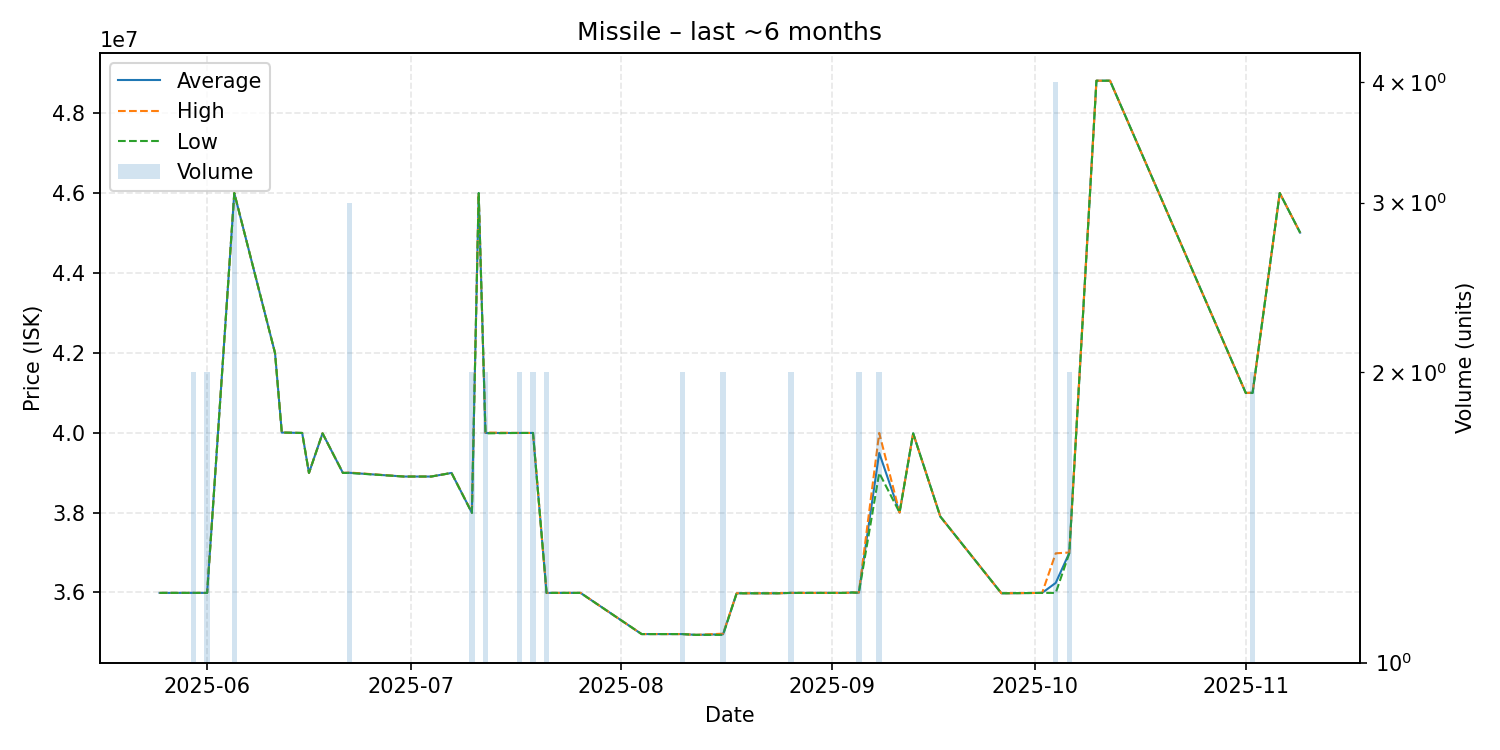

Source data for this figure (header and first rows):
date, average, highest, lowest, order_count, volume
2025-05-25, 35990000, 35990000, 35990000, 1, 1
2025-05-26, 35990000, 35990000, 35990000, 1, 1
2025-05-30, 35990000, 35990000, 35990000, 1, 2
2025-05-31, 35990000, 35990000, 35990000, 1, 1
2025-06-01, 35990000, 35990000, 35990000, 2, 2
2025-06-05, 45990000, 45990000, 45990000, 2, 3
2025-06-11, 41990000, 41990000, 41990000, 1, 1
2025-06-12, 40000000, 40000000, 40000000, 1, 1
2025-06-15, 39990000, 39990000, 39990000, 1, 1
2025-06-16, 38990000, 38990000, 38990000, 1, 1
2025-06-18, 39980000, 39980000, 39980000, 1, 1
2025-06-21, 38990000, 38990000, 38990000, 1, 1
2025-06-22, 38993333, 39000000, 38990000, 3, 3
2025-06-30, 38900000, 38900000, 38900000, 1, 1
2025-07-04, 38900000, 38900000, 38900000, 1, 1
2025-07-07, 38990000, 38990000, 38990000, 1, 1
2025-07-10, 37995000, 38000000, 37990000, 2, 2
2025-07-11, 45990000, 45990000, 45990000, 1, 1
2025-07-12, 39990000, 40000000, 39980000, 2, 2
2025-07-17, 39990000, 39990000, 39990000, 2, 2
2025-07-19, 39990000, 39990000, 39990000, 2, 2
2025-07-21, 35990000, 35990000, 35990000, 2, 2
2025-07-26, 35990000, 35990000, 35990000, 1, 1
2025-08-04, 34960000, 34960000, 34960000, 1, 1
2025-08-09, 34960000, 34960000, 34960000, 1, 1
2025-08-10, 34960000, 34960000, 34960000, 1, 2
2025-08-12, 34940000, 34940000, 34940000, 1, 1
2025-08-16, 34955000, 34970000, 34940000, 2, 2
2025-08-18, 35980000, 35980000, 35980000, 1, 1
2025-08-24, 35980000, 35980000, 35980000, 1, 1
2025-08-26, 35990000, 35990000, 35990000, 1, 2
2025-09-03, 35990000, 35990000, 35990000, 1, 1
2025-09-04, 36000000, 36000000, 36000000, 1, 1
2025-09-05, 35995000, 36000000, 35990000, 2, 2
2025-09-08, 39490000, 39990000, 38990000, 2, 2
2025-09-11, 38000000, 38000000, 38000000, 1, 1
2025-09-13, 39980000, 39980000, 39980000, 1, 1
2025-09-17, 37900000, 37900000, 37900000, 1, 1
2025-09-26, 35980000, 35980000, 35980000, 1, 1
2025-10-02, 35990000, 35990000, 35990000, 1, 1
2025-10-04, 36240000, 36980000, 35990000, 3, 4
2025-10-06, 36990000, 37000000, 36980000, 2, 2
2025-10-10, 48800000, 48800000, 48800000, 1, 1
2025-10-12, 48800000, 48800000, 48800000, 1, 1
2025-11-01, 40990000, 40990000, 40990000, 1, 1
2025-11-02, 40995000, 41000000, 40990000, 2, 2
2025-11-06, 45990000, 45990000, 45990000, 1, 1
2025-11-09, 45000000, 45000000, 45000000, 1, 1
